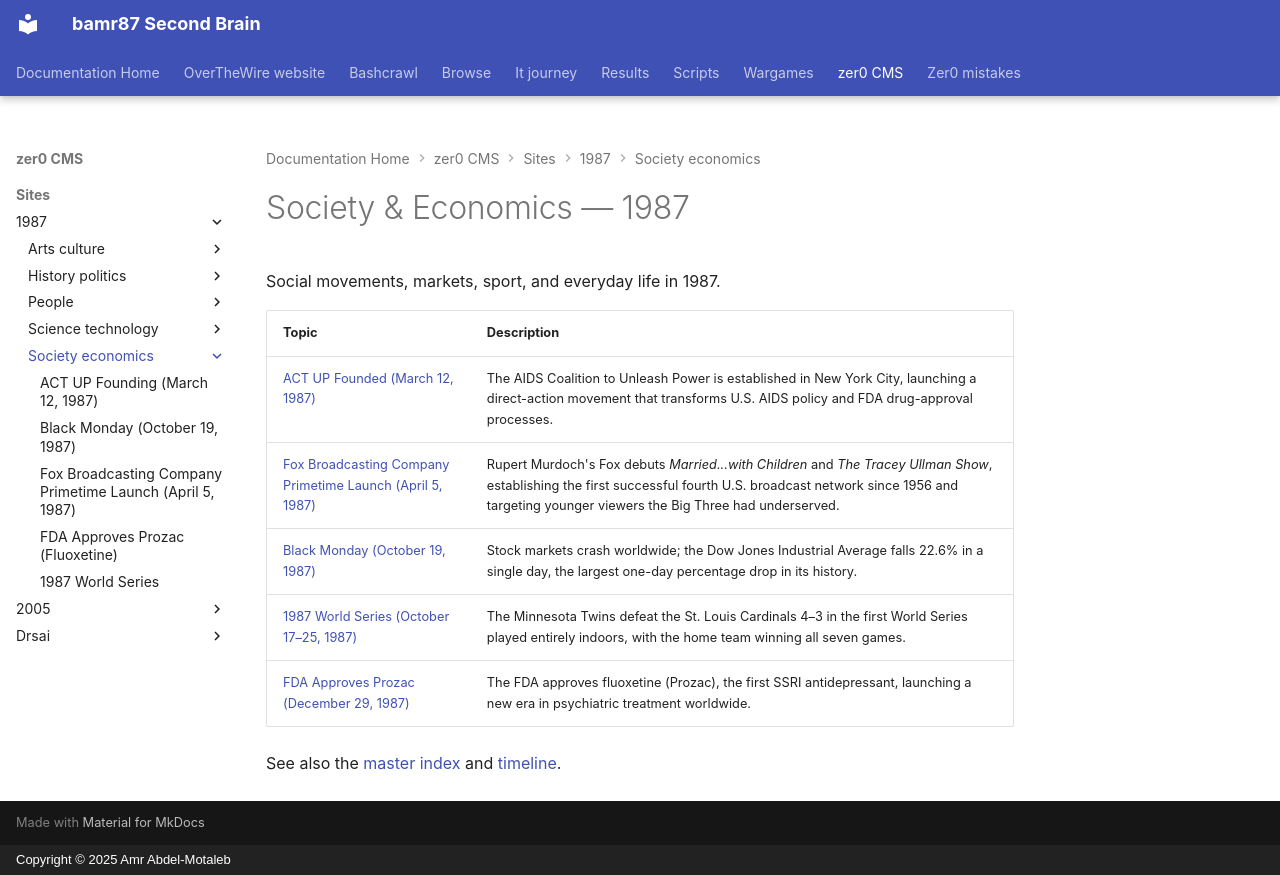

repository: bamr87/README · page: zer0-CMS/sites/1987/society-economics/index.html · generator: mkdocs · copyright: Copyright © 2025 Amr Abdel-Motaleb

---
source_file: sites/1987/society-economics/index.md
source_repo: bamr87/zer0-CMS
source_url: https://github.com/bamr87/zer0-CMS/blob/main/sites/1987/society-economics/index.md
title: Society & Economics — 1987
---
# Society & Economics — 1987

Social movements, markets, sport, and everyday life in 1987.

| Topic | Description |
|---|---|
| [ACT UP Founded (March 12, 1987)](act-up-founding.md) | The AIDS Coalition to Unleash Power is established in New York City, launching a direct-action movement that transforms U.S. AIDS policy and FDA drug-approval processes. |
| [Fox Broadcasting Company Primetime Launch (April 5, 1987)](fox-broadcasting.md) | Rupert Murdoch's Fox debuts *Married...with Children* and *The Tracey Ullman Show*, establishing the first successful fourth U.S. broadcast network since 1956 and targeting younger viewers the Big Three had underserved. |
| [Black Monday (October 19, 1987)](black-monday.md) | Stock markets crash worldwide; the Dow Jones Industrial Average falls 22.6% in a single day, the largest one-day percentage drop in its history. |
| [1987 World Series (October 17–25, 1987)](world-series-1987.md) | The Minnesota Twins defeat the St. Louis Cardinals 4–3 in the first World Series played entirely indoors, with the home team winning all seven games. |
| [FDA Approves Prozac (December 29, 1987)](prozac-fda-approval.md) | The FDA approves fluoxetine (Prozac), the first SSRI antidepressant, launching a new era in psychiatric treatment worldwide. |

See also the [master index](../index.md) and [timeline](../TIMELINE.md).
